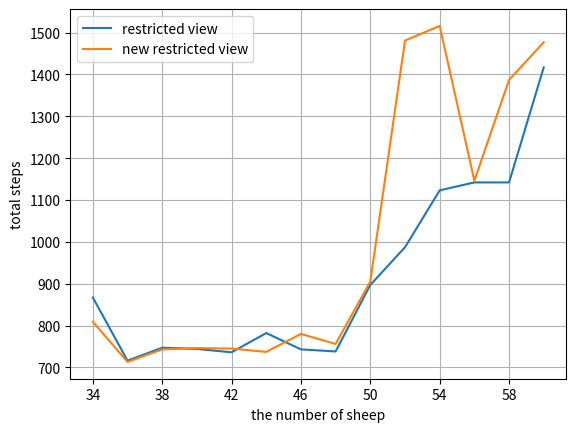

Generate this figure with matplotlib:
import numpy as np
import matplotlib.pyplot as plt

fig, ax = plt.subplots()

sheep = np.arange(34, 62, 2)
steps_2 = np.array([867.000, 716.000, 747.000, 744.000, 736.000, 782.000, 743.000, 738.000, 897.000, 987.000, 1123.000,
                    1142.000, 1142.000, 1417.000])
steps_3 = np.array([809.000, 713.000, 743.000, 746.000, 745.000, 737.000, 780.000, 756.000, 905.000, 1481.000, 1516.000,
                    1146.000, 1387.000, 1477.000])

plt.plot(sheep, steps_2,  label='restricted view')
plt.plot(sheep, steps_3,  label='new restricted view')

plt.xlabel("the number of sheep")
plt.ylabel("total steps")
plt.legend()
plt.grid()
plt.xticks(np.arange(34, 62, 4))
plt.show()